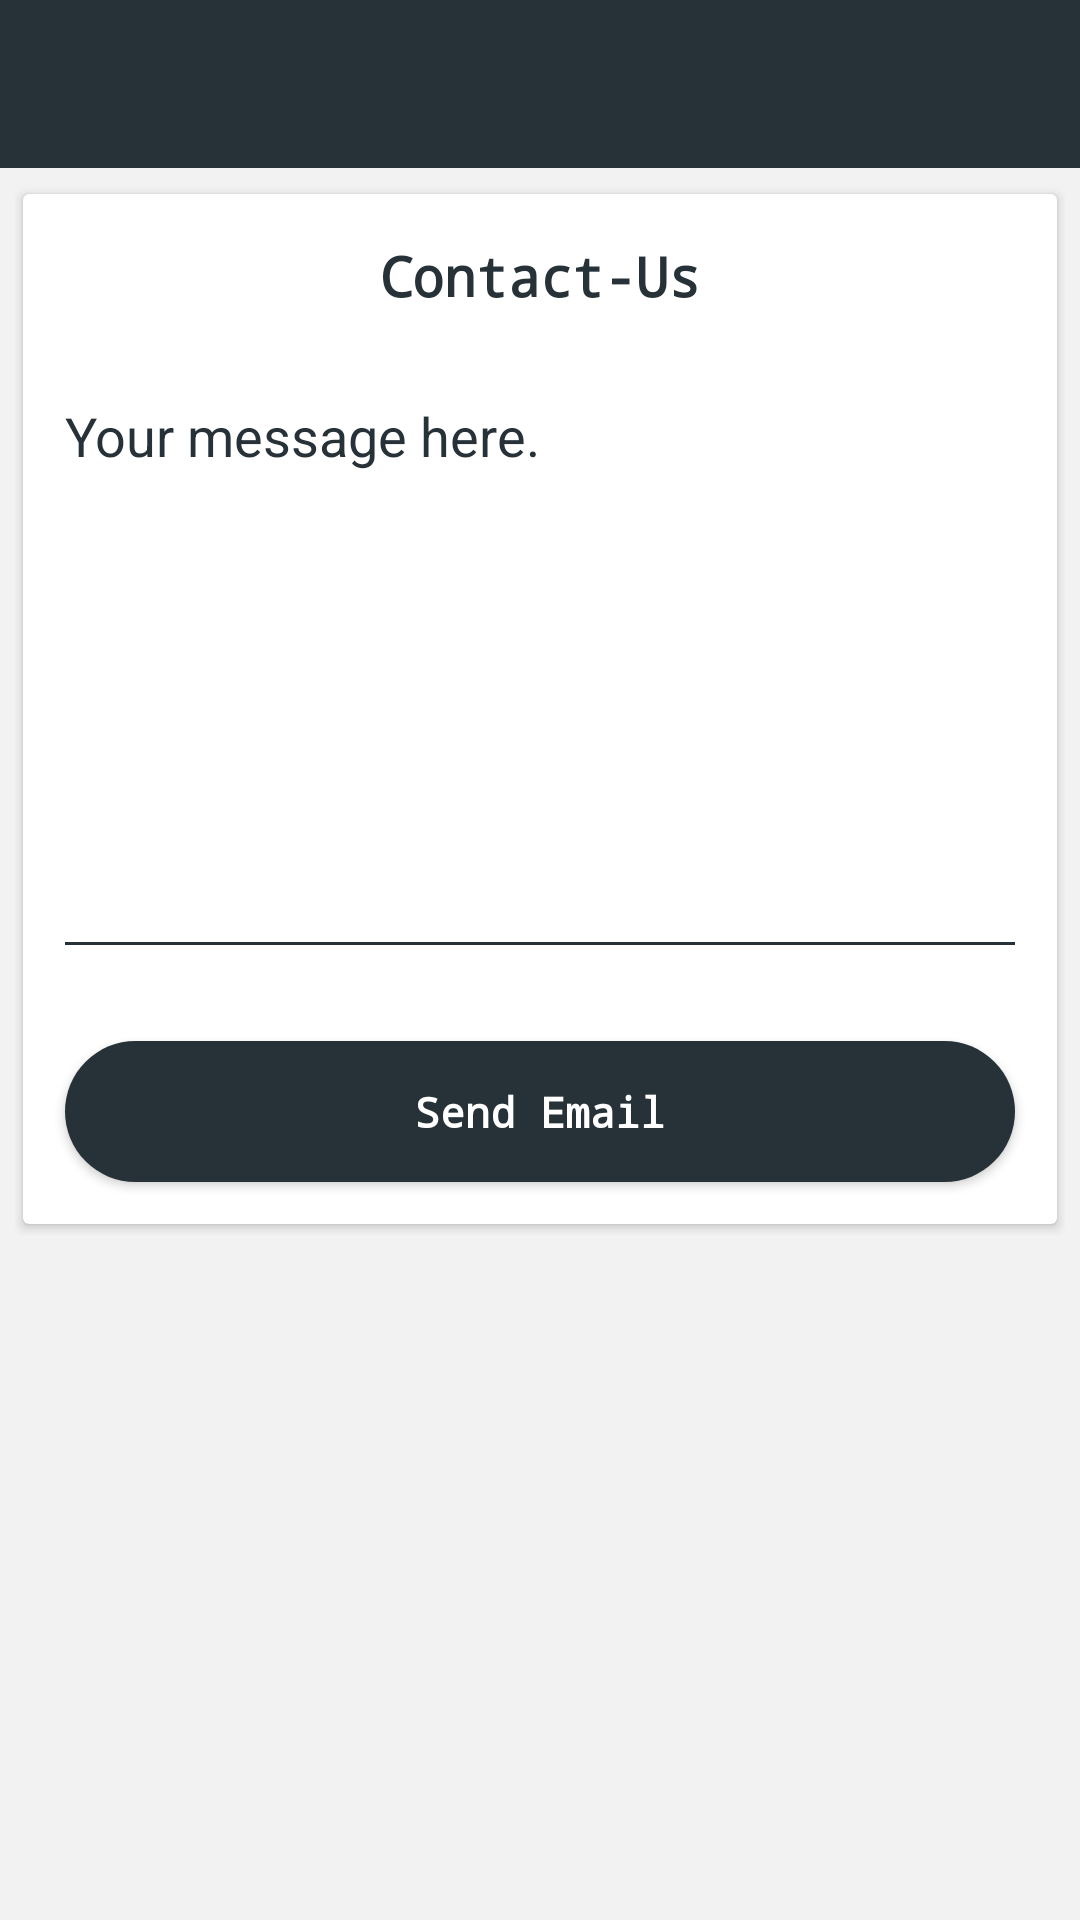

Produce the Android XML layout that renders to this screen, including the resource entries it uses.
<!-- AndroidManifest.xml: application theme AppTheme -->
<!-- res/layout/activity_contact.xml -->
<?xml version="1.0" encoding="utf-8"?>
<LinearLayout xmlns:android="http://schemas.android.com/apk/res/android"
    xmlns:app="http://schemas.android.com/apk/res-auto"
    xmlns:tools="http://schemas.android.com/tools"
    android:layout_width="match_parent"
    android:layout_height="match_parent"
    android:background="@color/grey_5"
    android:fitsSystemWindows="true"
    android:orientation="vertical"
    tools:context=".contact_us.ContactActivity">

    <include
        android:id="@+id/contact_toolbar"
        layout="@layout/toolbar" />

    <ScrollView
        android:layout_width="fill_parent"
        android:layout_height="fill_parent">

        <LinearLayout
            android:layout_width="match_parent"
            android:layout_height="wrap_content"
            android:orientation="vertical"
            android:padding="@dimen/spacing_medium">

            <androidx.cardview.widget.CardView
                android:layout_width="match_parent"
                android:layout_height="wrap_content"
                app:cardCornerRadius="2dp"
                app:cardElevation="2dp"
                app:cardUseCompatPadding="true">

                <LinearLayout
                    android:layout_width="match_parent"
                    android:layout_height="match_parent"
                    android:orientation="vertical">

                    <TextView
                        android:layout_width="match_parent"
                        android:layout_height="wrap_content"
                        android:layout_marginTop="@dimen/spacing_large"
                        android:fontFamily="monospace"
                        android:gravity="center"
                        android:text="@string/contact_us"
                        android:textAppearance="@style/TextAppearance.AppCompat.Medium"
                        android:textColor="@color/blue_grey_900"
                        android:textStyle="bold" />

                    <ImageView
                        android:layout_width="25dp"
                        android:layout_height="4dp"
                        android:layout_gravity="center"
                        android:layout_marginTop="5dp"
                        android:src="@drawable/swipe_up_handle"
                        android:tint="@color/blue_grey_900" />

                    <EditText
                        android:id="@+id/message"
                        android:layout_width="match_parent"
                        android:layout_height="200dp"
                        android:layout_margin="10dp"
                        android:layout_marginStart="20sp"
                        android:layout_marginEnd="20sp"
                        android:backgroundTint="@color/blue_grey_900"
                        android:gravity="top"
                        android:hint="@string/your_message_here"
                        android:inputType="textMultiLine"
                        android:textColor="@color/blue_grey_900"
                        android:textColorHint="@color/blue_grey_900"
                        android:textSize="18dp" />

                    <Button
                        android:id="@+id/send_email"
                        android:layout_width="match_parent"
                        android:layout_height="55dp"
                        android:layout_margin="10dp"
                        android:layout_marginLeft="-4dp"
                        android:layout_marginRight="-4dp"
                        android:background="@drawable/contact_shape_btn"
                        android:fontFamily="monospace"
                        android:text="@string/send_email"
                        android:textAllCaps="false"
                        android:textColor="@color/white"
                        android:textStyle="bold" />

                </LinearLayout>


            </androidx.cardview.widget.CardView>

        </LinearLayout>

    </ScrollView>

</LinearLayout>
<!-- res/layout/toolbar.xml (included above) -->
<?xml version="1.0" encoding="utf-8"?>
<androidx.appcompat.widget.Toolbar xmlns:android="http://schemas.android.com/apk/res/android"
    xmlns:app="http://schemas.android.com/apk/res-auto"
    android:layout_width="match_parent"
    android:layout_height="wrap_content"
    android:background="@color/blue_grey_900"
    android:contextClickable="true"
    android:orientation="vertical"
    app:contentInsetStartWithNavigation="0dp"
    app:layout_scrollFlags="scroll|enterAlways"
    app:popupTheme="@style/ThemeOverlay.AppCompat.Light"
    app:theme="@style/ThemeOverlay.AppCompat.Dark.ActionBar"
    app:titleTextColor="@color/white">


</androidx.appcompat.widget.Toolbar>
<!-- resources referenced by this layout -->
<resources>
  <color name="blue_grey_900">#263238</color>
  <color name="grey_5">#f2f2f2</color>
  <color name="white">#FFFFFF</color>
  <dimen name="spacing_large">15dp</dimen>
  <dimen name="spacing_medium">5dp</dimen>
  <!-- drawable contact_shape_btn: vector/xml drawable (drawable-v24, 2244 chars, omitted) -->
  <string name="contact_us">Contact-Us</string>
  <string name="send_email">Send Email</string>
  <string name="your_message_here">Your message here.</string>
  <style name="AppTheme" parent="Theme.AppCompat.Light.NoActionBar">
          
          <item name="colorPrimary">@color/colorPrimary</item>
          <item name="colorPrimaryDark">@color/colorPrimaryDark</item>
          <item name="colorAccent">@color/blue_grey_900</item>
      </style>
  <color name="colorPrimary">#008577</color>
  <color name="colorPrimaryDark">#00574B</color>
</resources>
